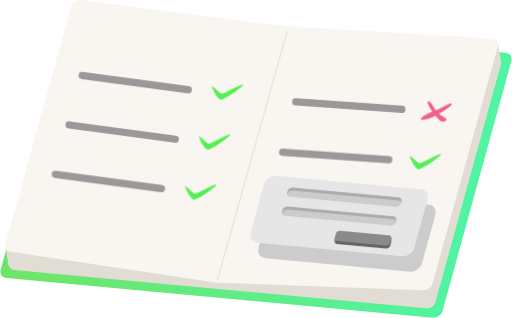
t = 0.00 s
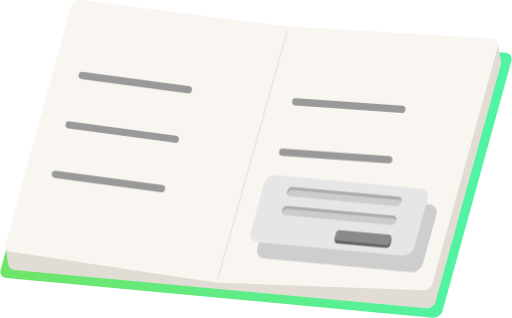
t = 1.00 s
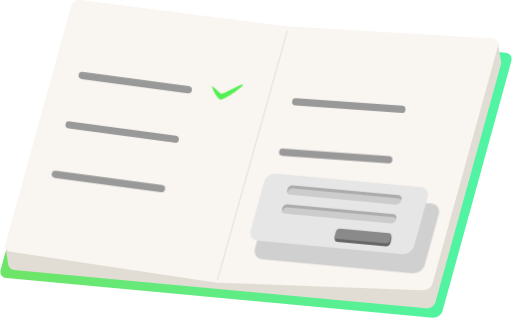
t = 2.02 s
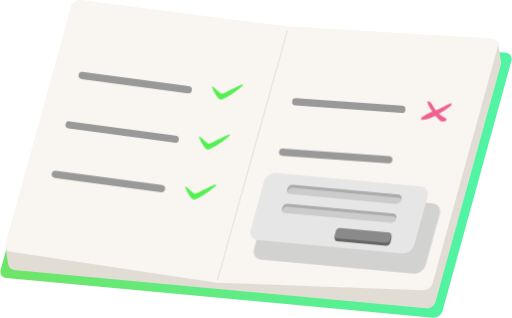
t = 3.00 s
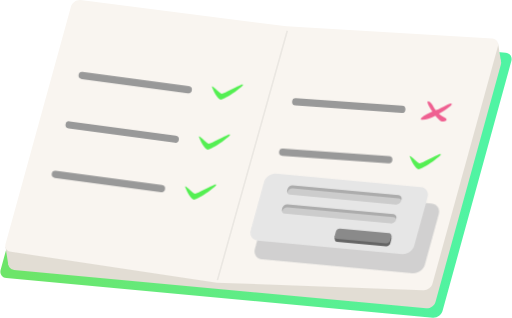
t = 3.96 s
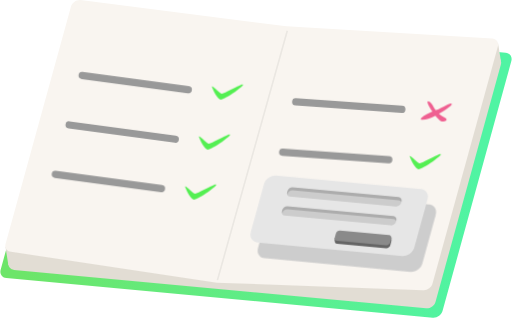
t = 5.32 s

The animated SVG that drew these frames (rendered in a browser with its animation timeline set to each time). Animation: 8 CSS @keyframes rules; one cycle of 6.00 s, repeats indefinitely.

<svg id="eiUfDIkxKpv1" xmlns="http://www.w3.org/2000/svg" xmlns:xlink="http://www.w3.org/1999/xlink" viewBox="0 0 500 311" shape-rendering="geometricPrecision" text-rendering="geometricPrecision">
<style><![CDATA[
#eiUfDIkxKpv9_ts {
    animation: eiUfDIkxKpv9_ts__ts 6000ms linear infinite normal forwards
}

@keyframes eiUfDIkxKpv9_ts__ts {
    13% {
        transform: translate(93.967083px, 79.086578px) scale(1, 1)
    }
    16.666667% {
        transform: translate(93.967083px, 79.086578px) scale(0, 0)
    }
    30% {
        transform: translate(93.967083px, 79.086578px) scale(0, 0);
        animation-timing-function: cubic-bezier(0.42, 0, 0.58, 1)
    }
    33.666667% {
        transform: translate(93.967083px, 79.086578px) scale(1, 1)
    }
    100% {
        transform: translate(93.967083px, 79.086578px) scale(1, 1)
    }
}

#eiUfDIkxKpv11_ts {
    animation: eiUfDIkxKpv11_ts__ts 6000ms linear infinite normal forwards
}

@keyframes eiUfDIkxKpv11_ts__ts {
    13% {
        transform: translate(83.593578px, 117.812973px) scale(1, 1)
    }
    16.666667% {
        transform: translate(83.593578px, 117.812973px) scale(0, 0)
    }
    40.333333% {
        transform: translate(83.593578px, 117.812973px) scale(0, 0)
    }
    44% {
        transform: translate(83.593578px, 117.812973px) scale(1, 1)
    }
    100% {
        transform: translate(83.593578px, 117.812973px) scale(1, 1)
    }
}

#eiUfDIkxKpv13_ts {
    animation: eiUfDIkxKpv13_ts__ts 6000ms linear infinite normal forwards
}

@keyframes eiUfDIkxKpv13_ts__ts {
    13% {
        transform: translate(88.926083px, 98.463348px) scale(1, 1)
    }
    16.666667% {
        transform: translate(88.926083px, 98.463348px) scale(0, 0)
    }
    34.666667% {
        transform: translate(88.926083px, 98.463348px) scale(0, 0)
    }
    37.333333% {
        transform: translate(88.926083px, 98.463348px) scale(1, 1)
    }
    100% {
        transform: translate(88.926083px, 98.463348px) scale(1, 1)
    }
}

#eiUfDIkxKpv16_ts {
    animation: eiUfDIkxKpv16_ts__ts 6000ms linear infinite normal forwards
}

@keyframes eiUfDIkxKpv16_ts__ts {
    13% {
        transform: translate(170.543152px, 106.06134px) scale(1, 1)
    }
    16.666667% {
        transform: translate(170.543152px, 106.06134px) scale(0, 0)
    }
    51% {
        transform: translate(170.543152px, 106.06134px) scale(0, 0)
    }
    54.666667% {
        transform: translate(170.543152px, 106.06134px) scale(1, 1)
    }
    100% {
        transform: translate(170.543152px, 106.06134px) scale(1, 1)
    }
}

#eiUfDIkxKpv18_ts {
    animation: eiUfDIkxKpv18_ts__ts 6000ms linear infinite normal forwards
}

@keyframes eiUfDIkxKpv18_ts__ts {
    0% {
        transform: translate(140.16988px, 133.061211px) scale(1, 1);
        animation-timing-function: cubic-bezier(0.42, 0, 0.58, 1)
    }
    50% {
        transform: translate(140.16988px, 133.061211px) scale(1.05, 1.05);
        animation-timing-function: cubic-bezier(0.42, 0, 0.58, 1)
    }
    100% {
        transform: translate(140.16988px, 133.061211px) scale(1, 1)
    }
}

#eiUfDIkxKpv18 {
    animation: eiUfDIkxKpv18_c_o 6000ms linear infinite normal forwards
}

@keyframes eiUfDIkxKpv18_c_o {
    0% {
        opacity: 1
    }
    50% {
        opacity: 0.85
    }
    100% {
        opacity: 1
    }
}

#eiUfDIkxKpv19_to {
    animation: eiUfDIkxKpv19_to__to 6000ms linear infinite normal forwards
}

@keyframes eiUfDIkxKpv19_to__to {
    0% {
        transform: translate(137.186035px, 127.093521px);
        animation-timing-function: cubic-bezier(0.42, 0, 0.58, 1)
    }
    50% {
        transform: translate(137.186035px, 126px);
        animation-timing-function: cubic-bezier(0.42, 0, 0.58, 1)
    }
    100% {
        transform: translate(137.186035px, 127.093521px)
    }
}

#eiUfDIkxKpv32_ts {
    animation: eiUfDIkxKpv32_ts__ts 6000ms linear infinite normal forwards
}

@keyframes eiUfDIkxKpv32_ts__ts {
    13% {
        transform: translate(174.833946px, 86.597927px) scale(1, 1)
    }
    16.666667% {
        transform: translate(174.833946px, 86.597927px) scale(0, 0)
    }
    45.666667% {
        transform: translate(174.833946px, 86.597927px) scale(0, 0)
    }
    48.333333% {
        transform: translate(174.833946px, 86.597927px) scale(1, 1)
    }
    100% {
        transform: translate(174.833946px, 86.597927px) scale(1, 1)
    }
}
]]></style>
<defs><linearGradient id="eiUfDIkxKpv3-fill" x1="19.460128" y1="99.536429" x2="190.537693" y2="115.480489" spreadMethod="pad" gradientUnits="userSpaceOnUse" gradientTransform="translate(0 0)"><stop id="eiUfDIkxKpv3-fill-0" offset="0%" stop-color="#6de569"/><stop id="eiUfDIkxKpv3-fill-1" offset="100%" stop-color="#50f4a3"/></linearGradient></defs><g transform="matrix(2.526323 0 0 2.526323-15.263836-109.861445)"><path d="M36.579378,48.515839L201.66375,63.901281c1.66021.154726,2.63454,1.595192,2.18459,3.229742L177.22957,163.8286c-.44993,1.63455-2.14878,2.82589-3.80895,2.67117L8.336228,151.11432c-1.660215-.15468-2.63456-1.5952-2.184587-3.22977L32.770403,51.186987c.449929-1.634543,2.14876-2.825882,3.808975-2.671148Z" fill="url(#eiUfDIkxKpv3-fill)" stroke-width="0" stroke-linecap="round"/><path d="M38.206532,50.52574L197.69075,65.372657c1.6039.149305,2.54521,1.539359,2.11052,3.116698l-25.2907,91.770505c-.43468,1.57732-2.07587,2.72697-3.67979,2.57765L11.346562,147.99059c-1.603896-.14937-2.54518-1.53934-2.110498-3.11668L34.526747,53.103404c.434682-1.577339,2.075866-2.726976,3.679785-2.577664Z" fill="#e2ddd4" stroke-width="0" stroke-linecap="round"/><path d="M199.82057,67.180201l-1.11252-6.964665-4.3129.335274.8687,6.644631l4.55672-.01524Z" fill="#e2ddd4" stroke-width="0.585499"/><path d="M9.124821,146.04702L8.00407,138.97776l6.638204-1.16384-.862106,8.53483-4.655347-.30173Z" fill="#e2ddd4" stroke-width="0.585499"/><path d="M37.035525,43.499741L116.79655,53.683689l79.7232,4.662968c1.60389.149305,2.5452,1.539359,2.11052,3.116698L173.33956,153.23382c-.43468,1.57732-2.07586,2.72697-3.67978,2.57765L89.8886,152.90034L10.175556,140.96456c-1.603897-.14938-2.545181-1.53935-2.110498-3.11669L33.35574,46.077405c.434683-1.57734,2.075867-2.726976,3.679785-2.577664Z" fill="#f9f5f0" stroke-width="0" stroke-linecap="round"/><path d="M117.11206,55.420497L90.070944,151.93739" stroke="#000" stroke-width="0.628854" stroke-opacity="0.057935"/><g id="eiUfDIkxKpv9_ts" transform="translate(93.967083,79.086578) scale(1,1)"><path id="eiUfDIkxKpv9" d="M88.024275,77.344441c.903212,2.39175,2.346374,4.648479,3.282941,4.693529c1.745685.08384,11.189254-6.832202,8.047584-5.798117-1.188454.391199-6.614376,3.36353-7.564369,3.509964-.659832.101704-4.439898-4.189475-3.766156-2.405376Z" transform="translate(-93.967083,-79.086578)" fill="#54ef52" stroke-width="0.599865"/></g><path d="M78.78039,78.198497L37.684643,72.672395" fill="#999" stroke="#999" stroke-width="2.79132" stroke-linecap="round"/><g id="eiUfDIkxKpv11_ts" transform="translate(83.593578,117.812973) scale(1,1)"><path id="eiUfDIkxKpv11" d="M77.650775,116.07084c.903212,2.39175,2.346374,4.64848,3.282941,4.69353c1.745685.0838,11.189252-6.8322,8.047584-5.79812-1.188454.3912-6.614376,3.36353-7.564369,3.50997-.659832.1017-4.439898-4.18948-3.766156-2.40538Z" transform="translate(-83.593578,-117.812973)" fill="#54ef52" stroke-width="0.599865"/></g><path d="M68.40689,116.49569l-41.095747-5.52611" fill="#999" stroke="#999" stroke-width="2.79132" stroke-linecap="round"/><g id="eiUfDIkxKpv13_ts" transform="translate(88.926083,98.463348) scale(1,1)"><path id="eiUfDIkxKpv13" d="M82.983275,96.721211c.903212,2.39175,2.346374,4.648479,3.282941,4.693529c1.745685.0838,11.189252-6.832202,8.047584-5.798117-1.188454.391199-6.614376,3.36353-7.564369,3.509964-.659832.101704-4.439898-4.189475-3.766156-2.405376Z" transform="translate(-88.926083,-98.463348)" fill="#54ef52" stroke-width="0.599865"/></g><path d="M73.73939,97.366692L32.643643,91.840591" fill="#999" stroke="#999" stroke-width="2.79132" stroke-linecap="round"/><path d="M161.45582,85.789976l-41.09575-2.882901" fill="#999" stroke="#999" stroke-width="2.79132" stroke-linecap="round"/><g id="eiUfDIkxKpv16_ts" transform="translate(170.543152,106.06134) scale(1,1)"><path id="eiUfDIkxKpv16" d="M164.60036,104.31921c.90322,2.39175,2.34638,4.64848,3.28295,4.69353c1.74568.0838,11.18925-6.8322,8.04758-5.79812-1.18845.3912-6.61438,3.36353-7.56437,3.50997-.65983.1017-4.4399-4.18948-3.76616-2.40538Z" transform="translate(-170.543152,-106.06134)" fill="#54ef52" stroke-width="0.599865"/></g><path d="M156.41482,105.2824l-41.09575-2.8829" fill="#999" stroke="#999" stroke-width="2.79132" stroke-linecap="round"/><g id="eiUfDIkxKpv18_ts" transform="translate(140.16988,133.061211) scale(1,1)"><path id="eiUfDIkxKpv18" d="M115.73683,117.48462l56.01444,5.21457c2.02474.18854,3.21297,1.94325,2.66423,3.93445l-5.1673,18.7502c-.54872,1.99118-2.62049,3.44247-4.64526,3.25398l-56.01444-5.21458c-2.02472-.18854-3.21299-1.94324-2.66423-3.93446l5.1673-18.75018c.54876-1.99118,2.62055-3.44245,4.64526-3.25398Z" transform="translate(-140.16988,-133.061211)" fill="#ccc" stroke-width="2.9029" stroke-linecap="round"/></g><g id="eiUfDIkxKpv19_to" transform="translate(137.186035,127.093521)"><g transform="translate(-137.186035,-127.093521)"><path d="M112.75298,111.51692l56.01444,5.21457c2.02474.18854,3.21297,1.94325,2.66423,3.93445l-5.1673,18.7502c-.54872,1.99118-2.62049,3.44247-4.64526,3.25398l-56.01444-5.21457c-2.02472-.18854-3.21299-1.94325-2.66423-3.93447l5.1673-18.75018c.54876-1.99118,2.62055-3.44245,4.64526-3.25398Z" fill="#e6e6e6" stroke-width="2.9029" stroke-linecap="round"/><g><path d="M137.53489,133.99289l18.91108,1.76051c.70446.0657,1.11787.67608.92696,1.36884l-.40239,1.46012c-.19098.69275-.91172,1.19765-1.61616,1.13208l-18.91108-1.7605c-.70445-.0657-1.11783-.67607-.92692-1.36882l.40238-1.46012c.19097-.69278.91174-1.19768,1.61613-1.13211Z" fill="#656565" stroke-width="1.97241" stroke-linecap="round"/><path d="M135.47106,136.85081l.002-1.20073l1.81422.0343-.5388,1.78885-1.27742-.62242Z" fill="#656565" stroke-width="0.585499"/><path d="M157.41799,136.69287l.002-1.19389-.97891-.0228-.009,1.29907.98591-.08238Z" fill="#656565" stroke-width="0.585499"/><path d="M137.53489,132.82188l18.91108,1.76051c.70446.0657,1.11787.67609.92696,1.36884l-.40239,1.46012c-.19098.69276-.91172,1.19765-1.61616,1.13208l-18.91108-1.7605c-.70445-.0657-1.11783-.67607-.92692-1.36882l.40238-1.46012c.19097-.69278.91174-1.19767,1.61613-1.13211Z" fill="#8a8a8a" stroke-width="1.97241" stroke-linecap="round"/></g><g transform="matrix(2.21291 0 0 2.21291-446.054-133.948)"><path d="M255.43451,112.99561l18.51784,1.72389c.39373.0367.62481.3779.5181.7651l-.0652.2366c-.10675.38722-.5096.66944-.90335.63278l-18.51784-1.72388c-.39374-.0367-.62479-.37789-.51807-.76512l.0652-.2366c.10664-.38721.50958-.66942.90332-.63277Z" fill="#ccc" stroke-width="1.32409" stroke-linecap="round"/><path d="M255.43205,112.99474c-.39374-.0366-.79666.24531-.9033.63252l-.0651.23668c-.0433.15711-.0288.30526.0274.42995l.0377-.13746c.10664-.38721.50956-.66917.9033-.63252l18.51773,1.72393c.23419.0218.40868.15249.49093.33538l.0274-.0997c.10671-.3872-.12459-.72811-.51832-.76481l-18.51774-1.72397Z" fill-opacity="0.157556" stroke-width="1.32409" stroke-linecap="round"/></g><g transform="matrix(2.21291 0 0 2.21291-448.065-126.632)"><path d="M255.43451,112.99561l18.51784,1.72389c.39373.0367.62481.3779.5181.7651l-.0652.2366c-.10675.38722-.5096.66944-.90335.63278l-18.51784-1.72388c-.39374-.0367-.62479-.37789-.51807-.76512l.0652-.2366c.10664-.38721.50958-.66942.90332-.63277Z" fill="#ccc" stroke-width="1.32409" stroke-linecap="round"/><path d="M255.43205,112.99474c-.39374-.0366-.79666.24531-.9033.63252l-.0651.23668c-.0433.15711-.0288.30526.0274.42995l.0377-.13746c.10664-.38721.50956-.66917.9033-.63252l18.51773,1.72393c.23419.0218.40868.15249.49093.33538l.0274-.0997c.10671-.3872-.12459-.72811-.51832-.76481l-18.51774-1.72397Z" fill-opacity="0.157556" stroke-width="1.32409" stroke-linecap="round"/></g></g></g><g id="eiUfDIkxKpv32_ts" transform="translate(174.833946,86.597927) scale(1,1)"><path id="eiUfDIkxKpv32" d="M171.6443,82.662136c-.29693-.0013-.37554.353573.0181,1.217497.29951.657367.91133,1.710022,1.64228,2.785359-4.32774,1.803074-4.76067,2.998677-4.34547,3.118673c1.09981.317856,3.29492-.453473,5.50199-1.546159c1.05167,1.31456,2.14972,2.357557,2.87631,2.2934.5778-.05102,2.78331-.640193.2899-1.816426-.6956-.328144-1.28554-.745163-1.78903-1.198377c2.76267-1.524007,5.17558-3.311306,4.98367-3.769279-.39037-.93159-3.17606,1.273898-5.98826,2.315621-.0797.02952-.14812.05756-.22583.08682-.73528-.989413-1.17588-1.9219-1.48518-2.331124-.52558-.695381-1.14195-1.15454-1.47846-1.156002Z" transform="translate(-174.833946,-86.597927)" fill="#ef6091" stroke-width="0.290204" stroke-linecap="round" stroke-linejoin="round"/></g></g></svg>
